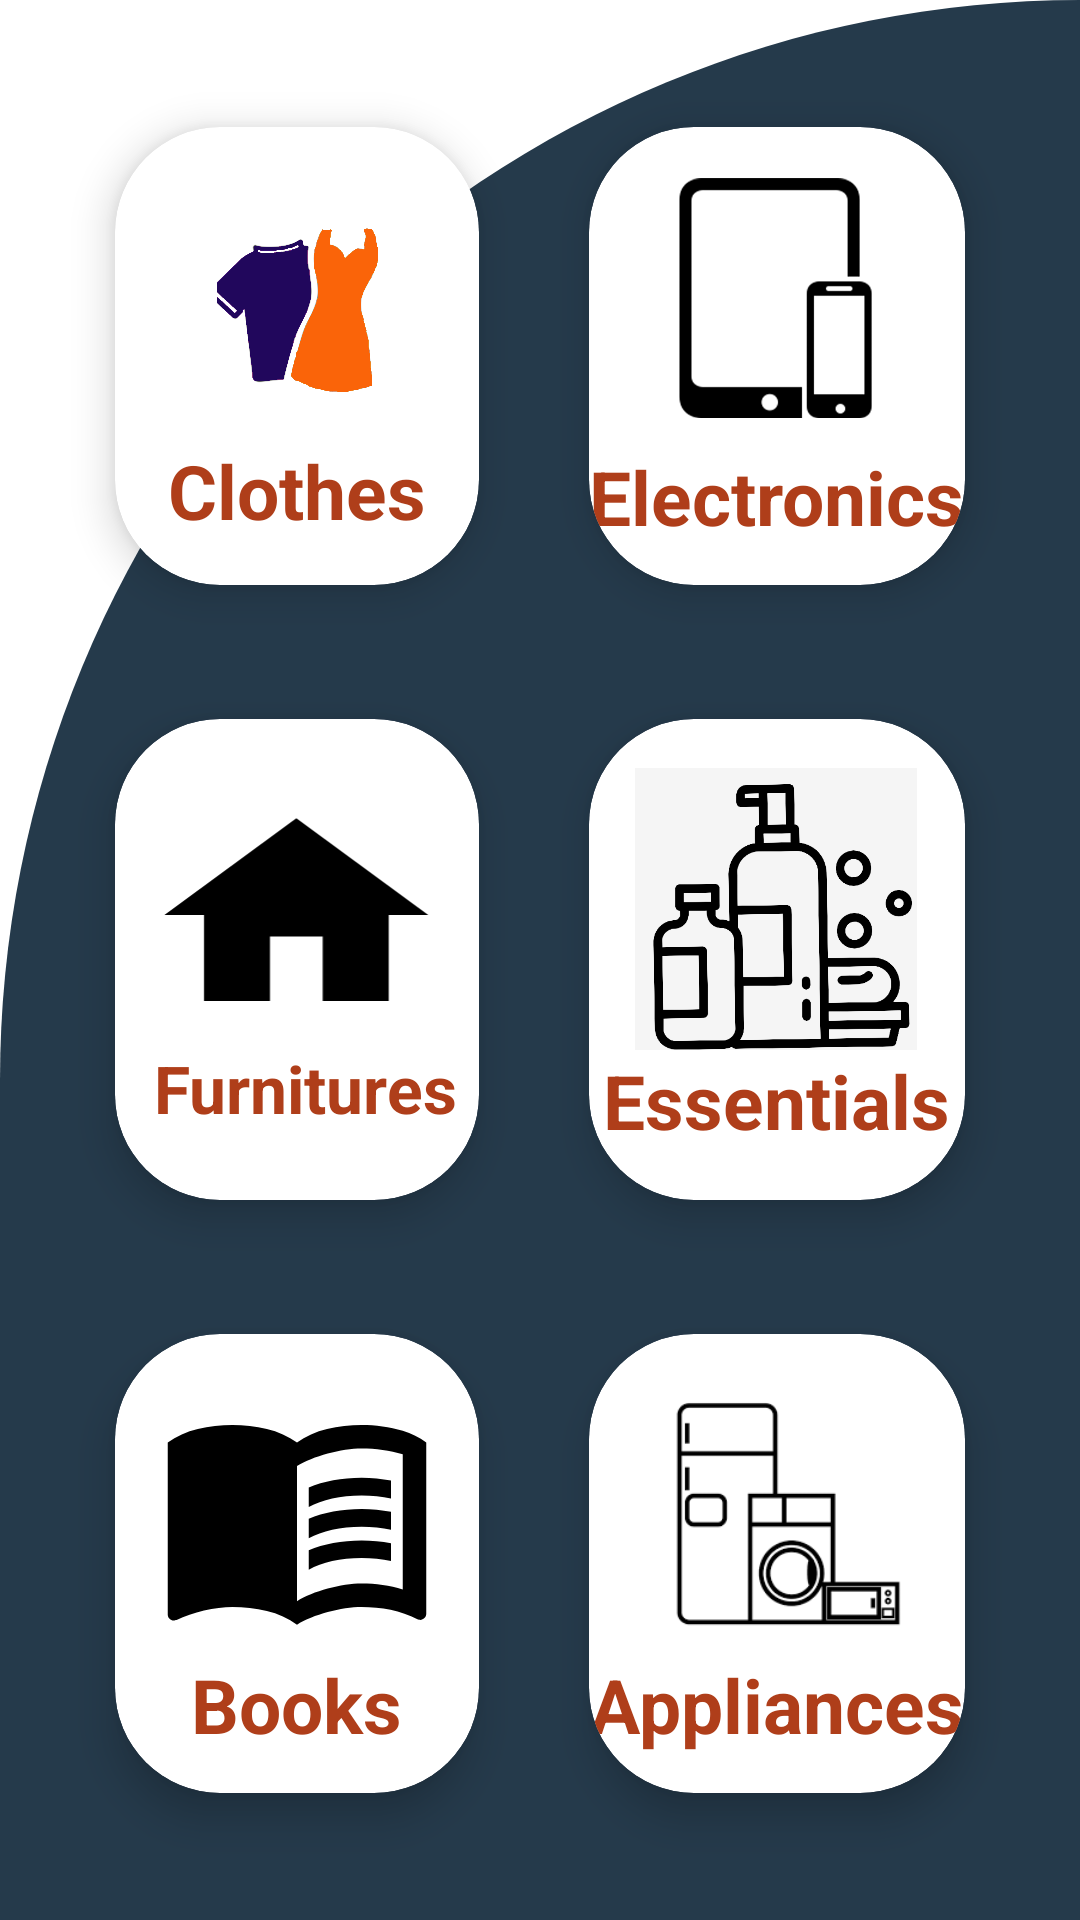

Here is an Android app screen rendered from its layout file. Give the layout XML and the strings, colors and styles it references.
<!-- AndroidManifest.xml: application theme Theme.ShoppingKart -->
<!-- res/layout/fragment_dashboard.xml -->
<?xml version="1.0" encoding="utf-8"?>
<androidx.constraintlayout.widget.ConstraintLayout xmlns:android="http://schemas.android.com/apk/res/android"
    xmlns:app="http://schemas.android.com/apk/res-auto"
    xmlns:tools="http://schemas.android.com/tools"
    android:layout_width="match_parent"
    android:layout_height="match_parent"
    android:background="@drawable/cut_card"
    tools:context=".ui.Dashboard.DashboardFragment">

    <GridLayout
        android:id="@+id/grid"
        android:layout_width="match_parent"
        android:layout_height="match_parent"

        android:layout_marginStart="20dp"
        android:layout_marginTop="20dp"
        android:layout_marginEnd="20dp"
        android:layout_marginBottom="20dp"
        android:columnCount="2"
        android:rowCount="3">

        <androidx.cardview.widget.CardView
            android:id="@+id/cardclothes"
            android:layout_width="wrap_content"
            android:layout_height="wrap_content"
            android:layout_row="0"
            android:layout_rowWeight="1"
            android:layout_column="0"
            android:layout_columnWeight="1"
            android:layout_gravity="fill"
            app:cardCornerRadius="35dp"
            app:cardElevation="8dp"
            app:cardUseCompatPadding="true">

            <LinearLayout
                android:layout_width="118dp"
                android:layout_height="wrap_content"
                android:layout_gravity="center_horizontal|center_vertical"
                android:gravity="center"
                android:orientation="vertical">

                <ImageView
                    android:layout_width="90dp"
                    android:layout_height="90dp"
                    android:src="@drawable/clothes"
                    android:scaleType="centerCrop"/>

                <TextView
                    android:layout_width="wrap_content"
                    android:layout_height="wrap_content"
                    android:text="Clothes"
                    android:textColor="#AF3E1A"
                    android:textSize="25sp"
                    android:textStyle="bold" />
            </LinearLayout>
        </androidx.cardview.widget.CardView>

        <androidx.cardview.widget.CardView
            android:id="@+id/cardelec"
            android:layout_width="wrap_content"
            android:layout_height="wrap_content"
            android:layout_row="0"
            android:layout_rowWeight="1"
            android:layout_column="1"
            android:layout_columnWeight="1"
            android:layout_gravity="fill"
            app:cardCornerRadius="35dp"
            app:cardElevation="8dp"
            app:cardUseCompatPadding="true">

            <LinearLayout
                android:layout_width="wrap_content"
                android:layout_height="wrap_content"
                android:layout_gravity="center_horizontal|center_vertical"
                android:gravity="center"
                android:orientation="vertical">

                <ImageView
                    android:layout_width="94dp"
                    android:layout_height="94dp"
                    android:src="@drawable/e"
                    android:scaleType="centerCrop"/>

                <TextView
                    android:layout_width="wrap_content"
                    android:layout_height="wrap_content"
                    android:text="Electronics"
                    android:textColor="#AF3E1A"
                    android:textSize="25sp"
                    android:textStyle="bold" />
            </LinearLayout>
        </androidx.cardview.widget.CardView>

        <androidx.cardview.widget.CardView
            android:id="@+id/cardhome"
            android:layout_width="wrap_content"
            android:layout_height="180dp"
            android:layout_row="1"
            android:layout_rowWeight="1"
            android:layout_column="0"
            android:layout_columnWeight="1"
            android:layout_gravity="fill"
            app:cardCornerRadius="35dp"
            app:cardElevation="8dp"
            app:cardUseCompatPadding="true">

            <LinearLayout
                android:layout_width="121dp"
                android:layout_height="138dp"
                android:layout_gravity="center_horizontal|center_vertical"
                android:gravity="center"
                android:orientation="vertical">

                <ImageView
                    android:layout_width="89dp"
                    android:layout_height="86dp"
                    android:src="@drawable/ic_home"
                    android:scaleType="centerCrop"/>


                <TextView
                    android:layout_width="130dp"
                    android:layout_height="wrap_content"
                    android:gravity="center"
                    android:text=" Furnitures"
                    android:textColor="#AF3E1A"
                    android:textSize="22sp"
                    android:textStyle="bold" />
            </LinearLayout>
        </androidx.cardview.widget.CardView>

        <androidx.cardview.widget.CardView
            android:id="@+id/cardessen"
            android:layout_width="wrap_content"
            android:layout_height="wrap_content"
            android:layout_row="1"
            android:layout_rowWeight="1"
            android:layout_column="1"
            android:layout_columnWeight="1"
            android:layout_gravity="fill"
            app:cardCornerRadius="35dp"
            app:cardElevation="8dp"
            app:cardUseCompatPadding="true">

            <LinearLayout
                android:layout_width="wrap_content"
                android:layout_height="wrap_content"
                android:layout_gravity="center_horizontal|center_vertical"
                android:gravity="center"
                android:orientation="vertical">

                <ImageView
                    android:layout_width="94dp"
                    android:layout_height="94dp"
                    android:src="@drawable/essen" />

                <TextView
                    android:layout_width="wrap_content"
                    android:layout_height="wrap_content"
                    android:text="Essentials"
                    android:textColor="#AF3E1A"
                    android:textSize="25sp"
                    android:textStyle="bold" />
            </LinearLayout>
        </androidx.cardview.widget.CardView>

        <androidx.cardview.widget.CardView
            android:id="@+id/cardbooks"
            android:layout_width="wrap_content"
            android:layout_height="wrap_content"
            android:layout_row="2"
            android:layout_rowWeight="1"
            android:layout_column="0"
            android:layout_columnWeight="1"
            android:layout_gravity="fill"
            app:cardCornerRadius="35dp"
            app:cardElevation="8dp"
            app:cardUseCompatPadding="true">

            <LinearLayout
                android:layout_width="wrap_content"
                android:layout_height="wrap_content"
                android:layout_gravity="center_horizontal|center_vertical"
                android:gravity="center"
                android:orientation="vertical">

                <ImageView
                    android:layout_width="94dp"
                    android:layout_height="94dp"
                    android:src="@drawable/ic_book"
                    android:scaleType="centerCrop"/>

                <TextView
                    android:layout_width="wrap_content"
                    android:layout_height="wrap_content"
                    android:text="Books"
                    android:textColor="#AF3E1A"
                    android:textSize="25sp"
                    android:textStyle="bold" />
            </LinearLayout>
        </androidx.cardview.widget.CardView>

        <androidx.cardview.widget.CardView
            android:id="@+id/cardapp"
            android:layout_width="wrap_content"
            android:layout_height="wrap_content"
            android:layout_row="2"
            android:layout_rowWeight="1"
            android:layout_column="1"
            android:layout_columnWeight="1"
            android:layout_gravity="fill"
            app:cardCornerRadius="35dp"
            app:cardElevation="8dp"
            app:cardUseCompatPadding="true">

            <LinearLayout
                android:layout_width="wrap_content"
                android:layout_height="wrap_content"
                android:layout_gravity="center_horizontal|center_vertical"
                android:gravity="center"
                android:orientation="vertical">

                <ImageView
                    android:layout_width="94dp"
                    android:layout_height="94dp"
                    android:src="@drawable/app" />

                <TextView
                    android:layout_width="wrap_content"
                    android:layout_height="wrap_content"
                    android:text="Appliances"
                    android:textColor="#AF3E1A"
                    android:textSize="25sp"
                    android:textStyle="bold" />
            </LinearLayout>
        </androidx.cardview.widget.CardView>
    </GridLayout>
</androidx.constraintlayout.widget.ConstraintLayout>
<!-- resources referenced by this layout -->
<resources>
  <!-- drawable app: png bitmap (drawable, 4446 bytes) -->
  <!-- drawable clothes: png bitmap (drawable, 107324 bytes) -->
  <!-- drawable cut_card (drawable) -->
  <?xml version="1.0" encoding="utf-8"?>
  <shape android:shape="rectangle" xmlns:android="http://schemas.android.com/apk/res/android">
   <solid android:color="@color/primaryblue"
           />
      <corners android:topLeftRadius="700dp"
                  android:topRightRadius="0dp"/>
  
  </shape>
  <!-- drawable e: png bitmap (drawable, 12466 bytes) -->
  <!-- drawable essen: png bitmap (drawable, 31500 bytes) -->
  <!-- drawable ic_book (drawable) -->
  <vector android:height="44dp"
      android:viewportHeight="24" android:viewportWidth="24"
      android:width="44dp" xmlns:android="http://schemas.android.com/apk/res/android">
      <path android:fillColor="@color/black" android:pathData="M21,5c-1.11,-0.35 -2.33,-0.5 -3.5,-0.5c-1.95,0 -4.05,0.4 -5.5,1.5c-1.45,-1.1 -3.55,-1.5 -5.5,-1.5S2.45,4.9 1,6v14.65c0,0.25 0.25,0.5 0.5,0.5c0.1,0 0.15,-0.05 0.25,-0.05C3.1,20.45 5.05,20 6.5,20c1.95,0 4.05,0.4 5.5,1.5c1.35,-0.85 3.8,-1.5 5.5,-1.5c1.65,0 3.35,0.3 4.75,1.05c0.1,0.05 0.15,0.05 0.25,0.05c0.25,0 0.5,-0.25 0.5,-0.5V6C22.4,5.55 21.75,5.25 21,5zM21,18.5c-1.1,-0.35 -2.3,-0.5 -3.5,-0.5c-1.7,0 -4.15,0.65 -5.5,1.5V8c1.35,-0.85 3.8,-1.5 5.5,-1.5c1.2,0 2.4,0.15 3.5,0.5V18.5z"/>
      <path android:fillColor="@color/black" android:pathData="M17.5,10.5c0.88,0 1.73,0.09 2.5,0.26V9.24C19.21,9.09 18.36,9 17.5,9c-1.7,0 -3.24,0.29 -4.5,0.83v1.66C14.13,10.85 15.7,10.5 17.5,10.5z"/>
      <path android:fillColor="@color/black" android:pathData="M13,12.49v1.66c1.13,-0.64 2.7,-0.99 4.5,-0.99c0.88,0 1.73,0.09 2.5,0.26V11.9c-0.79,-0.15 -1.64,-0.24 -2.5,-0.24C15.8,11.66 14.26,11.96 13,12.49z"/>
      <path android:fillColor="@color/black" android:pathData="M17.5,14.33c-1.7,0 -3.24,0.29 -4.5,0.83v1.66c1.13,-0.64 2.7,-0.99 4.5,-0.99c0.88,0 1.73,0.09 2.5,0.26v-1.52C19.21,14.41 18.36,14.33 17.5,14.33z"/>
  </vector>
  <!-- drawable ic_home (drawable) -->
  <vector android:height="44dp"
      android:viewportHeight="24" android:viewportWidth="24"
      android:width="54dp" xmlns:android="http://schemas.android.com/apk/res/android">
      <path android:fillColor="@color/black" android:pathData="M10,20v-6h4v6h5v-8h3L12,3 2,12h3v8z"/>
  </vector>
  <style name="Theme.ShoppingKart" parent="Theme.MaterialComponents.DayNight.NoActionBar">
          
          <item name="colorPrimary">@color/purple_500</item>
          <item name="colorPrimaryVariant">@color/purple_700</item>
          <item name="colorOnPrimary">@color/white</item>
          
          <item name="colorSecondary">@color/teal_200</item>
          <item name="colorSecondaryVariant">@color/teal_700</item>
          <item name="colorOnSecondary">@color/black</item>
          
          <item name="android:statusBarColor" tools:targetApi="l">?attr/colorPrimaryVariant</item>
          <item name="android:forceDarkAllowed" tools:targetApi="q">false</item>
          
      </style>
  <color name="primaryblue">#253A4B</color>
  
      //onboarding colors
  <color name="black">#000000</color>
  <color name="purple_500">#FF6200EE</color>
  <color name="purple_700">#FF3700B3</color>
  <color name="white">#FFFFFFFF</color>
  <color name="teal_200">#FF03DAC5</color>
  <color name="teal_700">#FF018786</color>
</resources>
